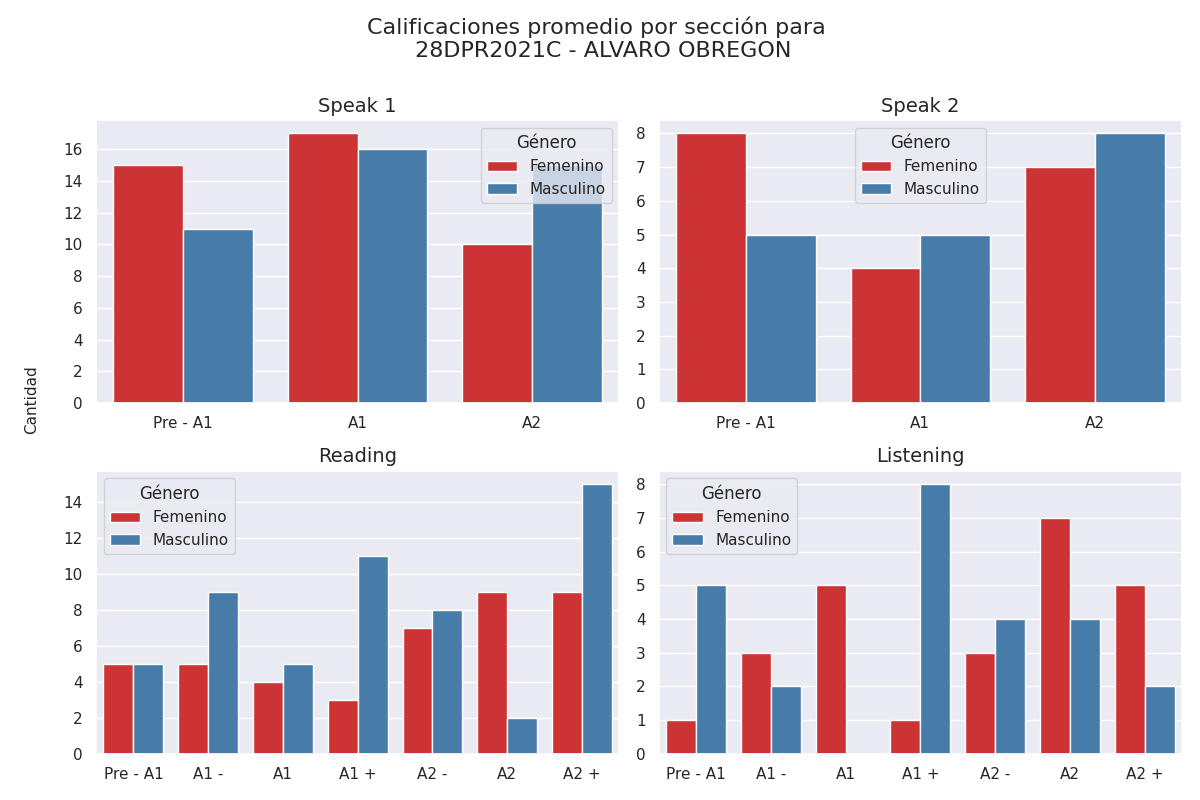

The data file committed next to this chart (first rows):
seccion, calificacion, cantidad, genero
speak 1, Pre - A1, 15, 0
speak 1, A1, 17, 0
speak 1, A2, 10, 0
speak 1, Pre - A1, 11, 1
speak 1, A1, 16, 1
speak 1, A2, 15, 1
speak 2, Pre - A1, 8, 0
speak 2, A1, 4, 0
speak 2, A2, 7, 0
speak 2, Pre - A1, 5, 1
speak 2, A1, 5, 1
speak 2, A2, 8, 1
reading, Pre - A1, 5, 0
reading, A1 -, 5, 0
reading, A1, 4, 0
reading, A1 +, 3, 0
reading, A2 -, 7, 0
reading, A2, 9, 0
reading, A2 +, 9, 0
reading, Pre - A1, 5, 1
reading, A1 -, 9, 1
reading, A1, 5, 1
reading, A1 +, 11, 1
reading, A2 -, 8, 1
reading, A2, 2, 1
reading, A2 +, 15, 1
listening, Pre - A1, 1, 0
listening, A1 -, 3, 0
listening, A1, 5, 0
listening, A1 +, 1, 0
listening, A2 -, 3, 0
listening, A2, 7, 0
listening, A2 +, 5, 0
listening, Pre - A1, 5, 1
listening, A1 -, 2, 1
listening, A1, 0, 1
listening, A1 +, 8, 1
listening, A2 -, 4, 1
listening, A2, 4, 1
listening, A2 +, 2, 1
